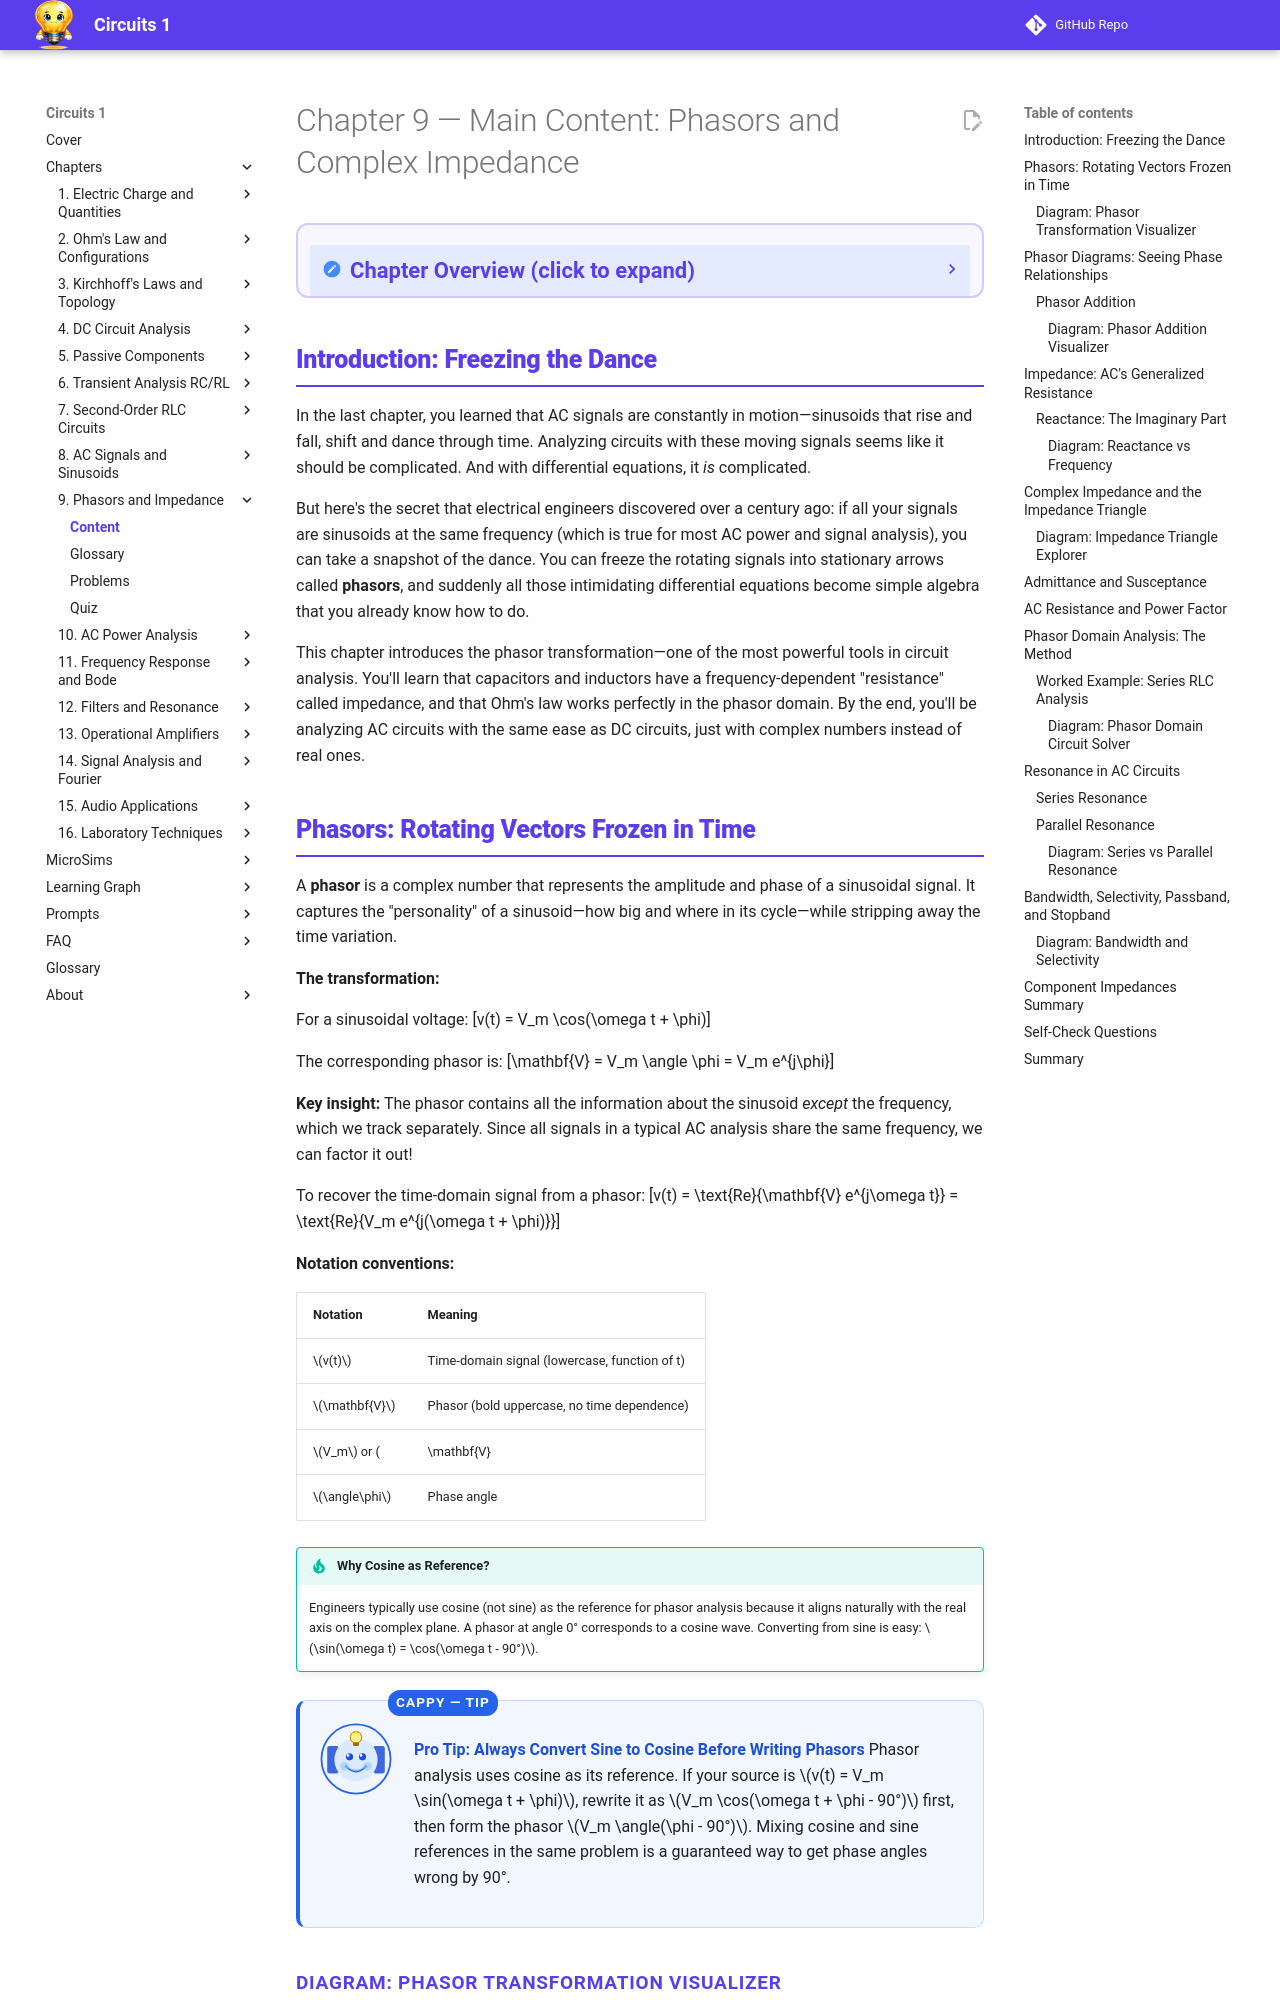

repository: dmccreary/circuits · page: chapters/09-phasors-complex-impedance/content/index.html · generator: mkdocs

---
title: "Chapter 9 — Main Content: Phasors and Complex Impedance"
---

<div class="unit1-styled" markdown>

# Chapter 9 — Main Content: Phasors and Complex Impedance

<details class="video-overview">
<summary><strong>Chapter Overview</strong> (click to expand)</summary>

Phasors transform time-domain sinusoidal analysis into straightforward complex-number algebra by representing each signal as a rotating vector frozen at a snapshot in time. This chapter introduces phasor notation, defines impedance for resistors, capacitors, and inductors, and shows how all of DC circuit analysis — including Ohm's law, KVL, KCL, and Thevenin's theorem — extends directly to the phasor domain.

**Key Takeaways**

1. A phasor is a complex number encoding the amplitude and phase of a sinusoid, allowing differential equations to be replaced with algebraic equations.
2. Impedance Z generalizes resistance to AC circuits: Z_R = R, Z_C = 1/(jωC), and Z_L = jωL, each capturing both magnitude and phase effects.
3. All DC analysis techniques — voltage dividers, nodal analysis, mesh analysis, Thevenin equivalents — apply unchanged in the phasor domain using complex impedances.

</details>

## Introduction: Freezing the Dance

In the last chapter, you learned that AC signals are constantly in motion—sinusoids that rise and fall, shift and dance through time. Analyzing circuits with these moving signals seems like it should be complicated. And with differential equations, it *is* complicated.

But here's the secret that electrical engineers discovered over a century ago: if all your signals are sinusoids at the same frequency (which is true for most AC power and signal analysis), you can take a snapshot of the dance. You can freeze the rotating signals into stationary arrows called **phasors**, and suddenly all those intimidating differential equations become simple algebra that you already know how to do.

This chapter introduces the phasor transformation—one of the most powerful tools in circuit analysis. You'll learn that capacitors and inductors have a frequency-dependent "resistance" called impedance, and that Ohm's law works perfectly in the phasor domain. By the end, you'll be analyzing AC circuits with the same ease as DC circuits, just with complex numbers instead of real ones.
